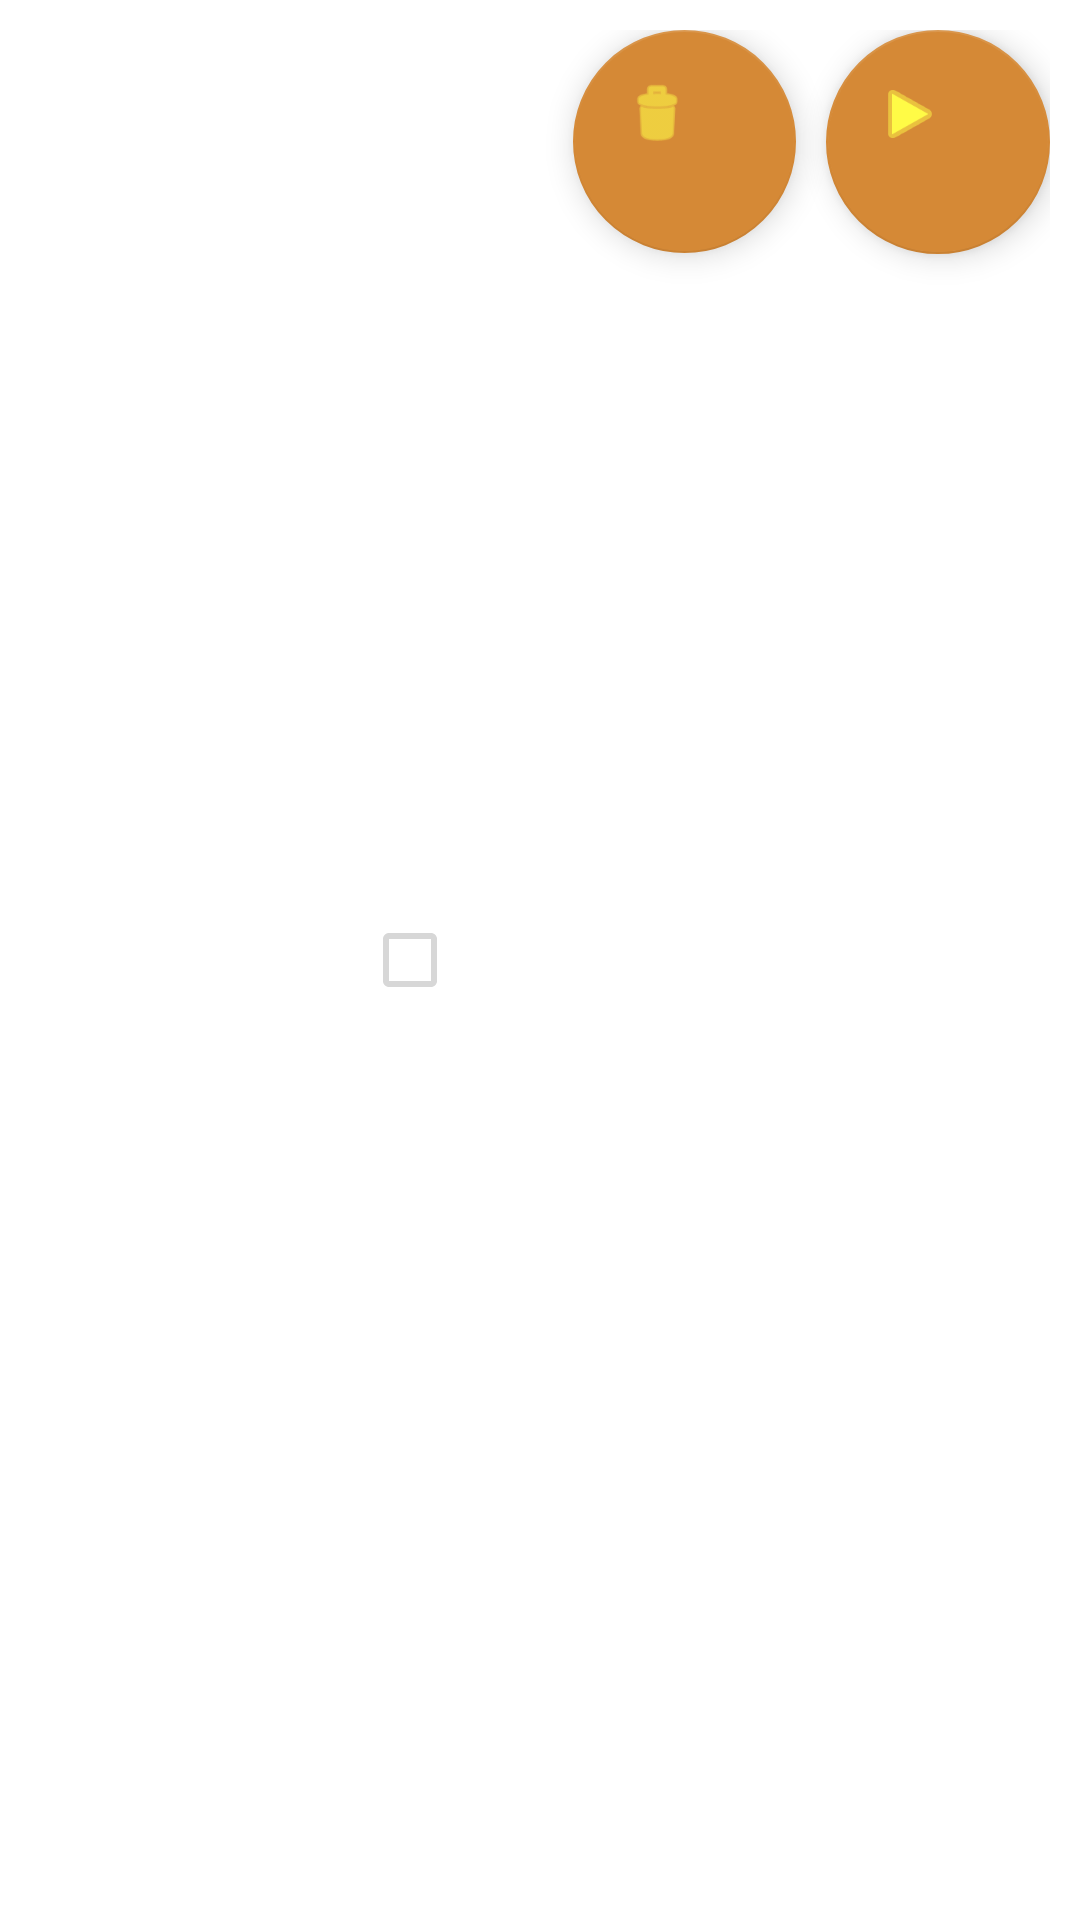

The Android layout XML behind this screen, and the referenced resources:
<!-- AndroidManifest.xml: application theme Theme.Sudoku -->
<!-- res/layout/puzzle_list.xml -->
<?xml version="1.0" encoding="utf-8"?>
<LinearLayout xmlns:android="http://schemas.android.com/apk/res/android"
    xmlns:app="http://schemas.android.com/apk/res-auto"
    xmlns:tools="http://schemas.android.com/tools"
    android:layout_width="match_parent"
    android:layout_height="80dp"
    android:orientation="horizontal"
    android:padding="10dp"
    >

    <TextView
        android:id="@+id/timeCreatedTextView"
        android:layout_width="wrap_content"
        android:layout_height="match_parent"
        android:layout_weight="6"
        tools:text="Time created" />


    <CheckBox
        android:id="@+id/isSolvedCheckbox"
        android:layout_width="wrap_content"
        android:layout_height="match_parent"
        android:layout_weight="1"
        android:paddingStart="20dp"
        android:enabled="false"
        android:text="" />

    <com.google.android.material.floatingactionbutton.FloatingActionButton
        android:id="@+id/deleteButton"
        android:layout_width="wrap_content"
        android:layout_height="match_parent"
        android:layout_weight="1"
        android:layout_marginEnd="10dp"
        android:clickable="true"
        android:focusable="true"
        app:srcCompat="@android:drawable/ic_menu_delete"
         />

    <com.google.android.material.floatingactionbutton.FloatingActionButton
        android:id="@+id/selectButton"
        android:layout_width="wrap_content"
        android:layout_height="match_parent"
        android:layout_weight="1"
        android:clickable="true"
        android:focusable="true"
        app:srcCompat="@android:drawable/ic_media_play" />


</LinearLayout>
<!-- resources referenced by this layout -->
<resources>
  <style name="Theme.Sudoku" parent="Theme.MaterialComponents.DayNight.DarkActionBar">
          
          <item name="colorPrimary">@color/blood_red</item>
          <item name="colorPrimaryVariant">@color/rust</item>
          <item name="colorOnPrimary">@color/white</item>
          
          <item name="colorSecondary">@color/bronze</item>
          <item name="colorSecondaryVariant">@color/maximum_yellow</item>
          <item name="colorOnSecondary">@color/maximum_yellow</item>
          
          <item name="android:statusBarColor" tools:targetApi="l">?attr/colorPrimaryVariant</item>
          
      </style>
  <color name="blood_red">#69140E</color>
  <color name="rust">#A44200</color>
  <color name="white">#FFFFFFFF</color>
  <color name="bronze">#D58936</color>
  <color name="maximum_yellow">#FFFB46</color>
</resources>
